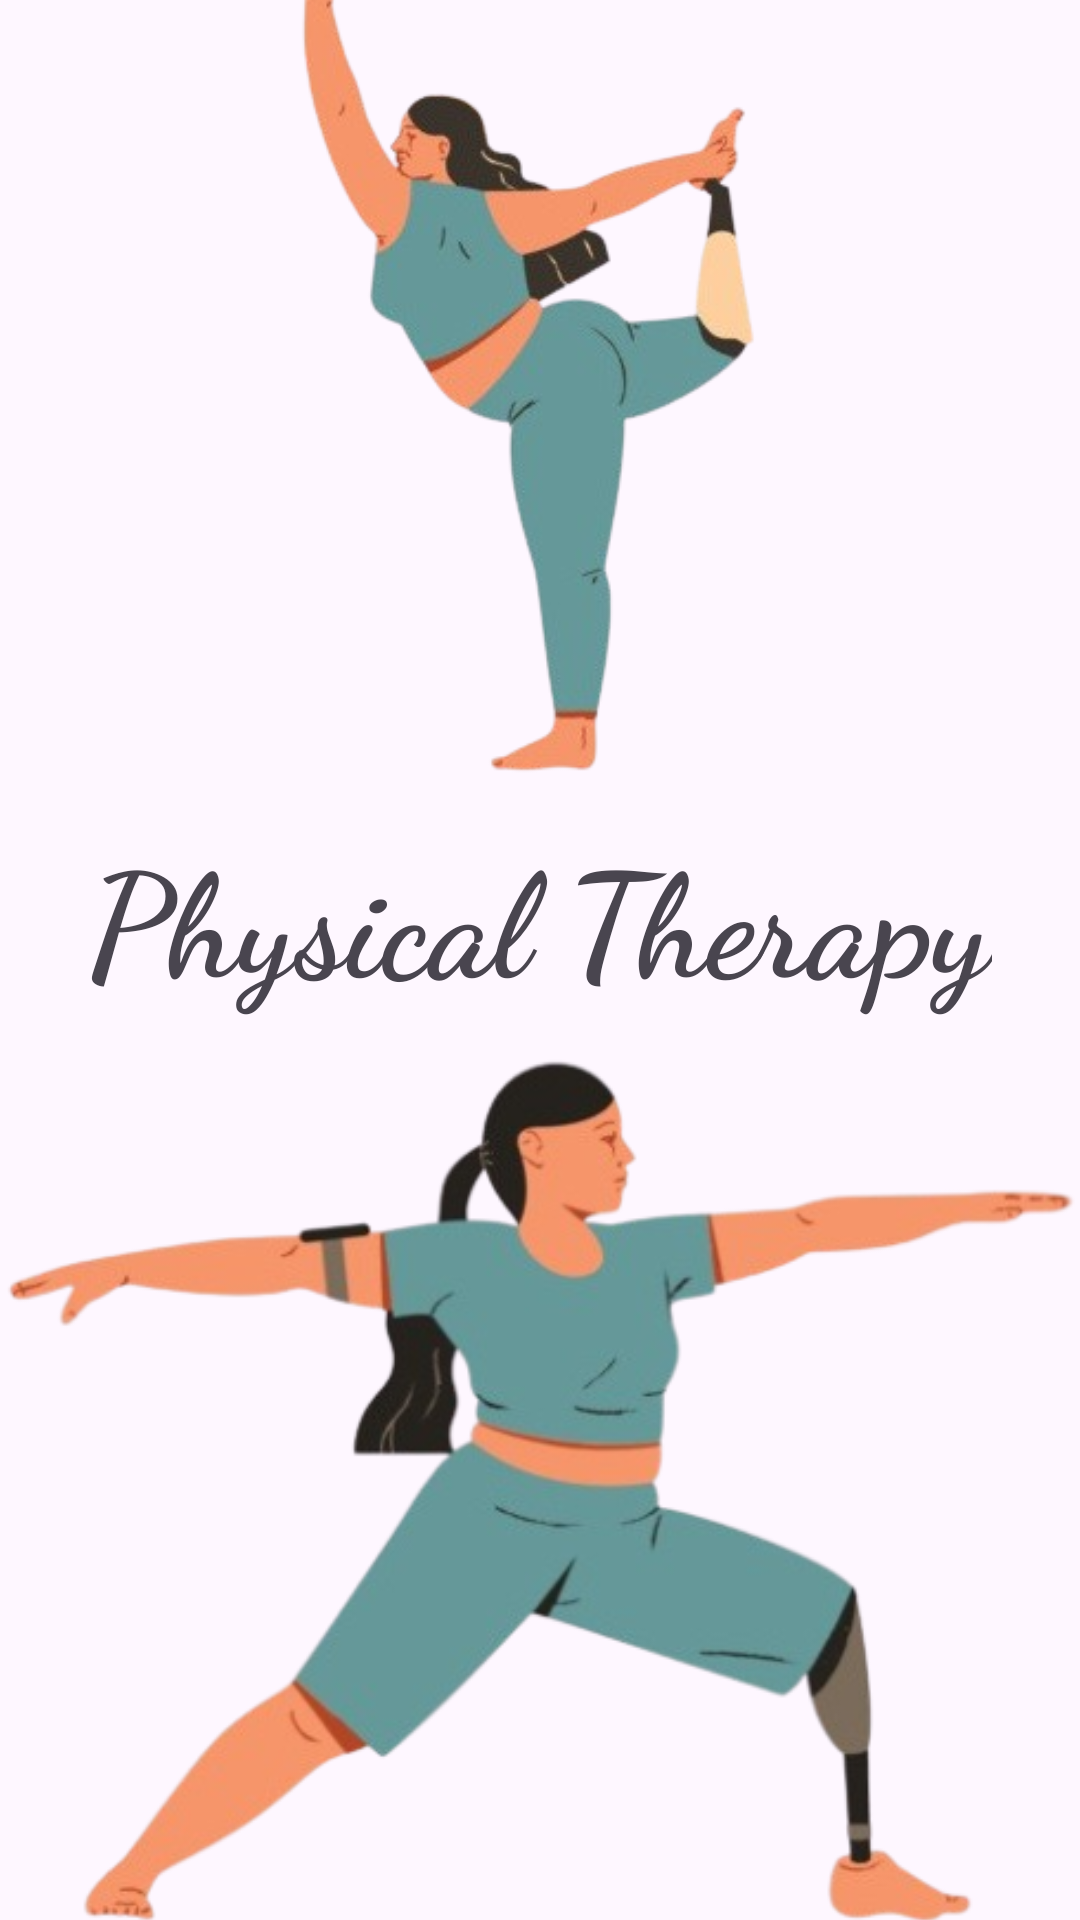

Write the Android layout XML for this screen, with the resource values it uses.
<!-- AndroidManifest.xml: application theme Theme.Physical_Therapy -->
<!-- res/layout/activity_main.xml -->
<?xml version="1.0" encoding="utf-8"?>
<LinearLayout
    xmlns:android="http://schemas.android.com/apk/res/android"
    xmlns:tools="http://schemas.android.com/tools"
    android:layout_width="match_parent"
    android:layout_height="match_parent"
    android:id="@+id/main"
    android:orientation="vertical"
    android:gravity="center"
    android:background="@drawable/back"
    tools:context=".MainActivity">

    <ImageView
        android:id="@+id/imageView"
        android:layout_width="200dp"
        android:layout_height="300dp"
        android:src="@drawable/logo" />
    <TextView
        android:id="@+id/appTitle"
        android:layout_width="wrap_content"
        android:layout_height="wrap_content"
        android:fontFamily="cursive"
        android:text="Physical Therapy"
        android:textSize="48sp"
        android:textAlignment="center"
        android:textStyle="bold"/>

    <ImageView
        android:id="@+id/imageView2"
        android:layout_width="400dp"
        android:layout_height="330dp"
        android:src="@drawable/logogo" />
</LinearLayout>
<!-- resources referenced by this layout -->
<resources>
  <!-- drawable logo: png bitmap (drawable, 57981 bytes) -->
  <!-- drawable logogo: png bitmap (drawable, 93935 bytes) -->
  <style name="Theme.Physical_Therapy" parent="Base.Theme.Physical_Therapy" />
  <style name="Base.Theme.Physical_Therapy" parent="Theme.Material3.DayNight.NoActionBar">
          
          
      </style>
</resources>
